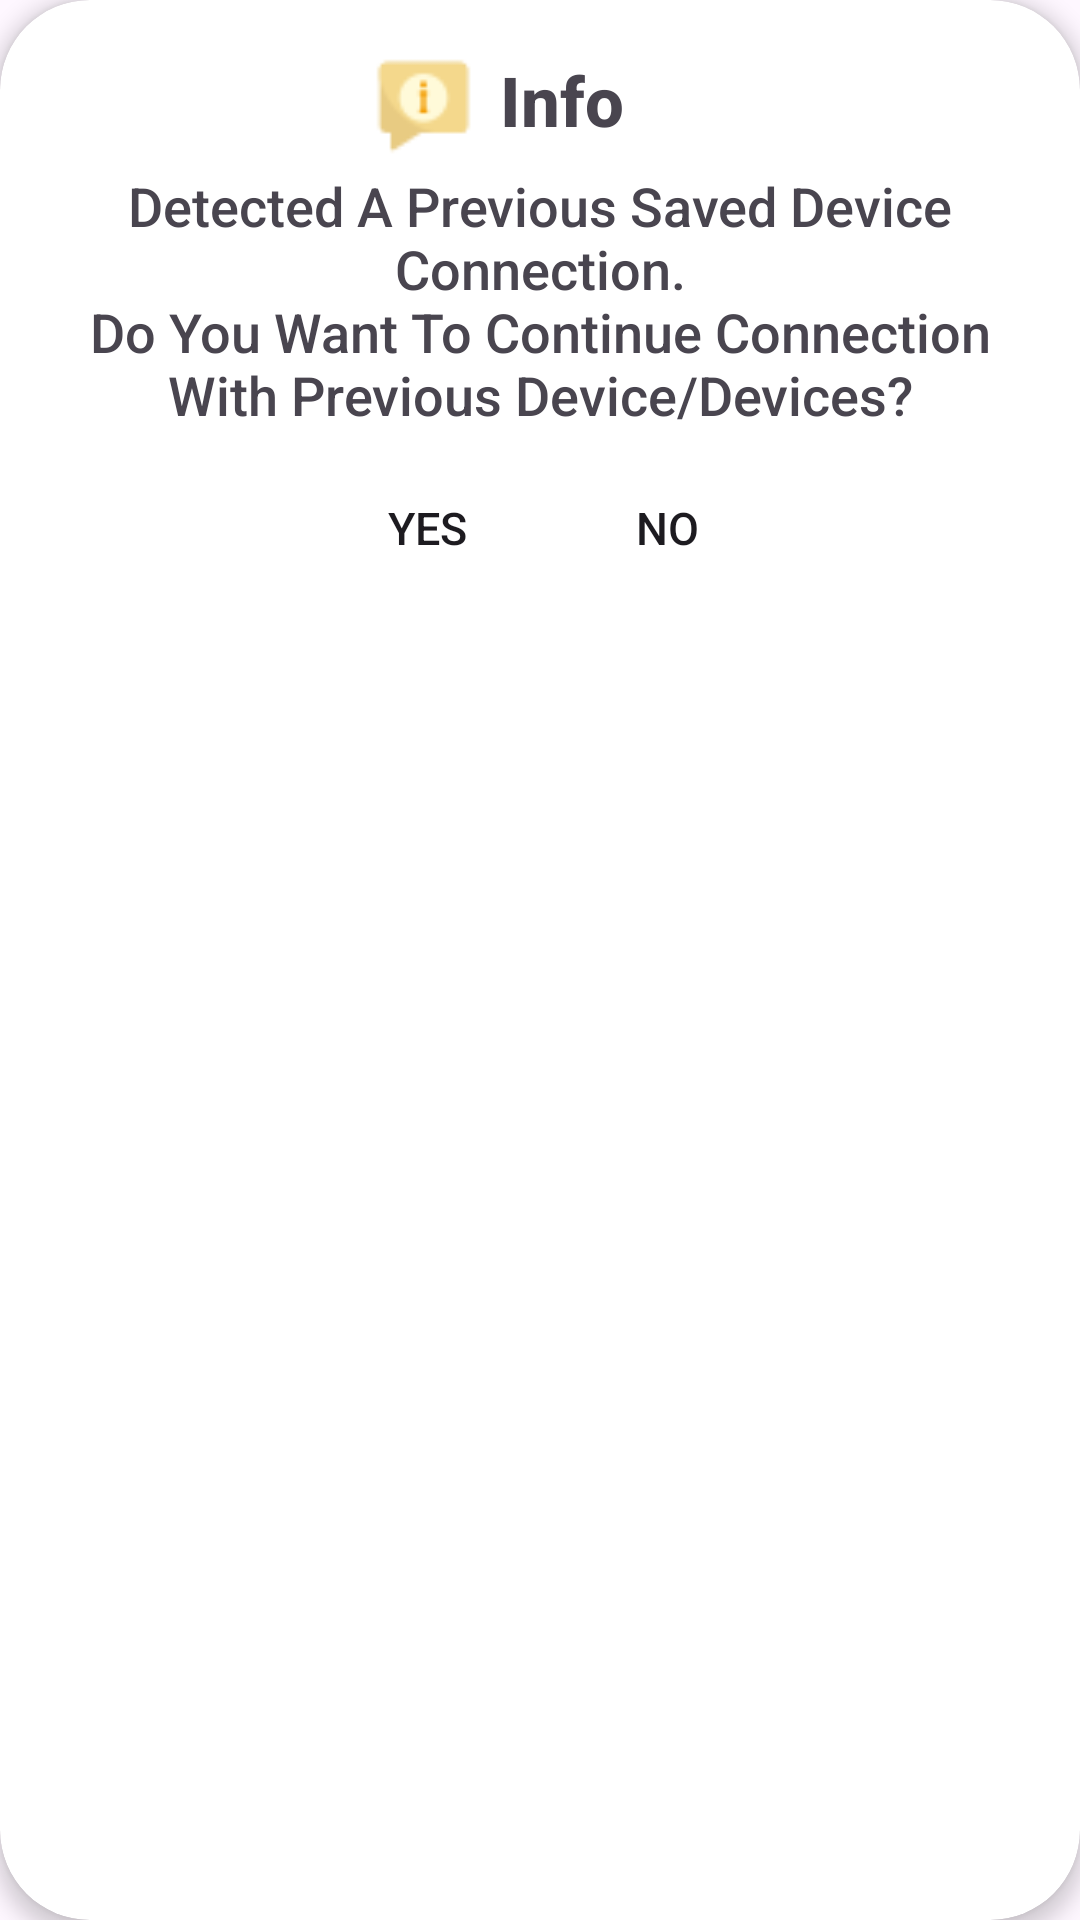

Reconstruct the res/layout file that produces this screen, plus the resources it refers to.
<!-- AndroidManifest.xml: application theme Theme.CleverEar -->
<!-- res/layout/layout_alert_dialog_connected_before.xml -->
<?xml version="1.0" encoding="utf-8"?>
<layout xmlns:tools="http://schemas.android.com/tools"
    xmlns:app="http://schemas.android.com/apk/res-auto"
    xmlns:android="http://schemas.android.com/apk/res/android">
    <data>
        <import type="com.alcanl.cleverear.viewmodel.ConnectedBeforeDialogListenersViewModel"/>
        <variable name="viewModel" type="ConnectedBeforeDialogListenersViewModel" />
    </data>

    <androidx.cardview.widget.CardView
        android:layout_width="match_parent"
        android:layout_height="wrap_content"
        app:cardCornerRadius="30dp"
        app:cardElevation="4dp"
        app:layout_constraintBottom_toBottomOf="parent"
        app:layout_constraintEnd_toEndOf="parent"
        app:layout_constraintHorizontal_bias="0.0"
        app:layout_constraintStart_toStartOf="parent"
        app:layout_constraintTop_toTopOf="parent">

        <androidx.constraintlayout.widget.ConstraintLayout
            android:layout_width="match_parent"
            android:layout_height="200dp"
            android:background="@drawable/background"
            app:layout_constraintBottom_toBottomOf="parent"
            app:layout_constraintEnd_toEndOf="parent"
            app:layout_constraintHorizontal_bias="0.0"
            app:layout_constraintStart_toStartOf="parent"
            app:layout_constraintTop_toTopOf="parent"
            tools:ignore="TextSizeCheck">

            <TextView
                android:layout_width="0dp"
                android:layout_height="wrap_content"
                android:layout_margin="10dp"
                android:fontFamily="sans-serif-medium"
                android:padding="5dp"
                android:text="@string/alert_dialog_connected_before_text"
                android:textAlignment="center"
                android:textColor="@color/ap_black"
                android:textSize="18sp"
                app:layout_constraintBottom_toBottomOf="parent"
                app:layout_constraintEnd_toEndOf="parent"
                app:layout_constraintStart_toStartOf="parent"
                app:layout_constraintTop_toTopOf="parent" />

            <Button
                android:layout_width="wrap_content"
                android:layout_height="wrap_content"
                android:background="#00FFFFFF"
                android:backgroundTint="@color/design_default_color_secondary_variant"
                android:onClick="@{()-> viewModel.handleNegativeButton()}"
                android:text="@string/dialog_no"
                android:textColor="@color/ap_black"
                android:textSize="15sp"
                app:layout_constraintBottom_toBottomOf="parent"
                app:layout_constraintEnd_toEndOf="parent"
                app:layout_constraintHorizontal_bias="0.656"
                app:layout_constraintStart_toStartOf="parent"
                app:layout_constraintTop_toTopOf="parent"
                app:layout_constraintVertical_bias="1.0" />

            <ImageView
                android:id="@+id/imageView"
                android:layout_width="35dp"
                android:layout_height="35dp"
                app:layout_constraintBottom_toBottomOf="parent"
                app:layout_constraintEnd_toEndOf="parent"
                app:layout_constraintHorizontal_bias="0.38"
                app:layout_constraintStart_toStartOf="parent"
                app:layout_constraintTop_toTopOf="parent"
                app:layout_constraintVertical_bias="0.109"
                app:srcCompat="@drawable/dialog_info"
                tools:ignore="ContentDescription,ImageContrastCheck" />

            <Button
                android:layout_width="wrap_content"
                android:layout_height="wrap_content"
                android:background="#00FFFFFF"
                android:backgroundTint="@color/design_default_color_secondary_variant"
                android:onClick="@{()-> viewModel.handlePositiveButton()}"
                android:text="@string/dialog_yes"
                android:textColor="@color/ap_black"
                android:textSize="15sp"
                app:layout_constraintBottom_toBottomOf="parent"
                app:layout_constraintEnd_toEndOf="parent"
                app:layout_constraintHorizontal_bias="0.362"
                app:layout_constraintStart_toStartOf="parent"
                app:layout_constraintTop_toTopOf="parent"
                app:layout_constraintVertical_bias="1.0" />

            <TextView
                android:layout_width="wrap_content"
                android:layout_height="wrap_content"
                android:fontFamily="sans-serif-medium"
                android:text="@string/dialog_info_title"
                android:textAlignment="center"
                android:textColor="@color/ap_black"
                android:textSize="23sp"
                android:textStyle="bold"
                app:layout_constraintBottom_toBottomOf="parent"
                app:layout_constraintEnd_toEndOf="parent"
                app:layout_constraintHorizontal_bias="0.051"
                app:layout_constraintStart_toEndOf="@+id/imageView"
                app:layout_constraintTop_toTopOf="parent"
                app:layout_constraintVertical_bias="0.106" />
        </androidx.constraintlayout.widget.ConstraintLayout>
</androidx.cardview.widget.CardView>

</layout>
<!-- resources referenced by this layout -->
<resources>
  <color name="design_default_color_secondary_variant">#018786</color>
  <!-- drawable dialog_info: png bitmap (drawable, 729 bytes) -->
  <string name="alert_dialog_connected_before_text" translatable="true">Detected A Previous Saved Device Connection.\nDo You Want To Continue Connection With Previous Device/Devices?</string>
  <string name="dialog_info_title" translatable="true">Info</string>
  <string name="dialog_no" translatable="true">No</string>
  <string name="dialog_yes" translatable="true">Yes</string>
  <style name="Theme.CleverEar" parent="Base.Theme.CleverEar">
          
          <item name="android:navigationBarColor">@android:color/transparent</item>
          <item name="android:statusBarColor">@android:color/transparent</item>
          <item name="android:windowLightStatusBar">?attr/isLightTheme</item>
          <item name="android:windowAnimationStyle">@style/SlideActivityAnimation</item>
          <item name="android:forceDarkAllowed" tools:targetApi="q">false</item>
          <item name="android:windowIsTranslucent">true</item>
      </style>
  <style name="Base.Theme.CleverEar" parent="Theme.Material3.DayNight.NoActionBar">
          
          
          <item name="android:windowAnimationStyle">@style/SlideActivityAnimation</item>
          <item name="android:forceDarkAllowed" tools:targetApi="q">false</item>
      </style>
  <style name="SlideActivityAnimation" parent="@android:style/Animation.Activity">
          <item name="android:activityOpenEnterAnimation">@anim/slide_in</item>
          <item name="android:activityCloseEnterAnimation">@anim/slide_in</item>
          <item name="android:activityOpenExitAnimation">@anim/slide_out</item>
          <item name="android:activityCloseExitAnimation">@anim/slide_out</item>
      </style>
</resources>
